Image classification data set "dataset" (twelcone/CS232_FinalProject on GitHub). Class labels (6): bladder, breast, eye, liver, lung, pelvis.

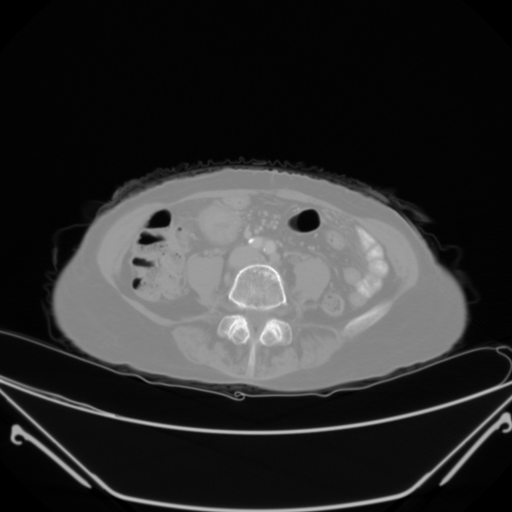
Label: pelvis

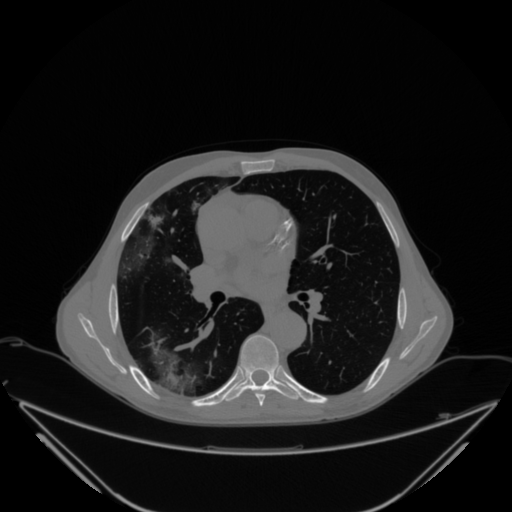
Label: lung

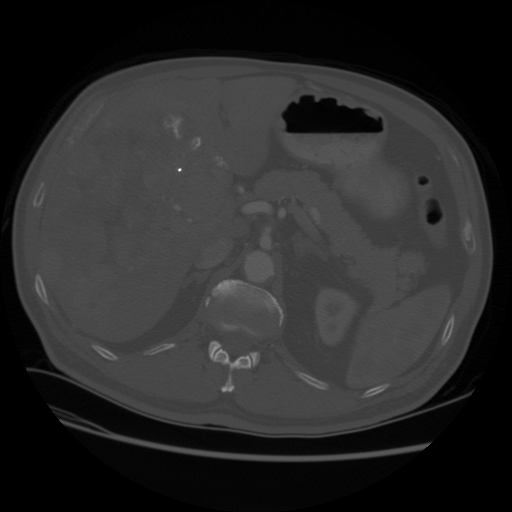
Label: liver

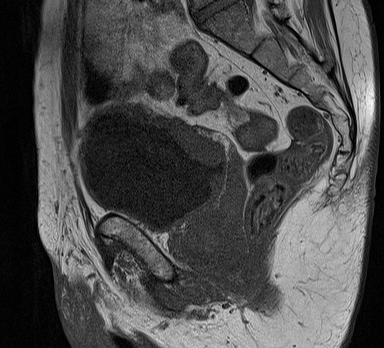
Label: bladder

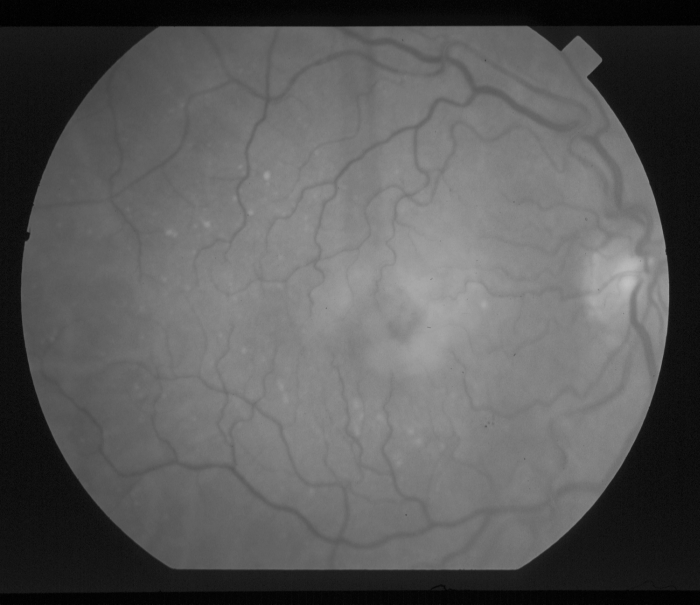
Label: eye

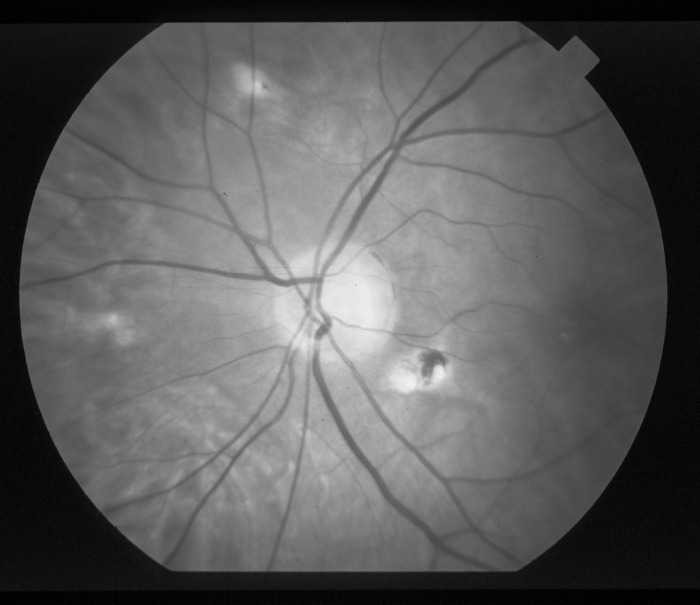
Label: eye
